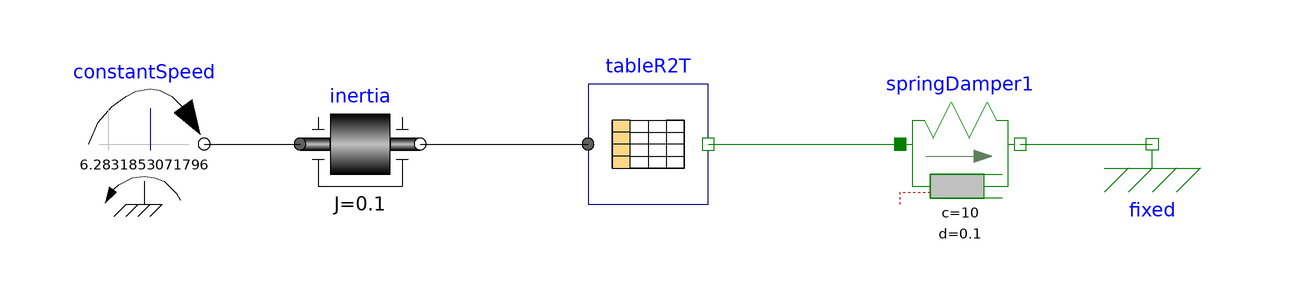

Above is the diagram view of the following Modelica model: its components placed by their Placement annotations and its connect equations drawn as lines.

model SimpleForkTest
  Modelica.Mechanics.Rotational.Sources.ConstantSpeed constantSpeed(w_fixed(
        displayUnit="deg/s") = 6.2831853071796)
    annotation (Placement(transformation(extent={{-96,-10},{-76,10}})));
  Modelica.Mechanics.Translational.Components.Fixed fixed
    annotation (Placement(transformation(extent={{72,-10},{92,10}})));
  Modelica.Mechanics.Translational.Components.SpringDamper springDamper1(c=10,
      d=0.1) annotation (Placement(transformation(extent={{40,-10},{60,10}})));
  Modelica.Mechanics.Rotational.Components.Inertia inertia(J=0.1)
    annotation (Placement(transformation(extent={{-60,-10},{-40,10}})));
  TableR2T tableR2T( smoothness=Modelica.Blocks.Types.Smoothness.MonotoneContinuousDerivative1,table=[0,0; 30,0; 40,-1; 50,-1; 60,0; 75,0; 85,1; 95,1; 105,
        0; 120,0; 130,-1; 140,-1; 150,0; 165,0; 175,1; 185,1; 195,0; 210,0; 220,
        -1; 230,-1; 240,0; 255,0; 265,1; 275,1; 285,0; 300,0; 310,-1; 320,-1;
        330,0; 360,0])
    annotation (Placement(transformation(extent={{-12,-10},{8,10}})));
equation
  connect(springDamper1.flange_b, fixed.flange)
    annotation (Line(points={{60,0},{82,0}}, color={0,127,0}));
  connect(constantSpeed.flange, inertia.flange_a)
    annotation (Line(points={{-76,0},{-60,0}}, color={0,0,0}));
  connect(tableR2T.flangeT, springDamper1.flange_a)
    annotation (Line(points={{8,0},{40,0}}, color={0,127,0}));
  connect(inertia.flange_b, tableR2T.flangeR)
    annotation (Line(points={{-40,0},{-12,0}}, color={0,0,0}));
  annotation (
    Icon(coordinateSystem(preserveAspectRatio=false)),
    Diagram(coordinateSystem(preserveAspectRatio=false)),
    uses(Modelica(version="3.2.2")));
end SimpleForkTest;